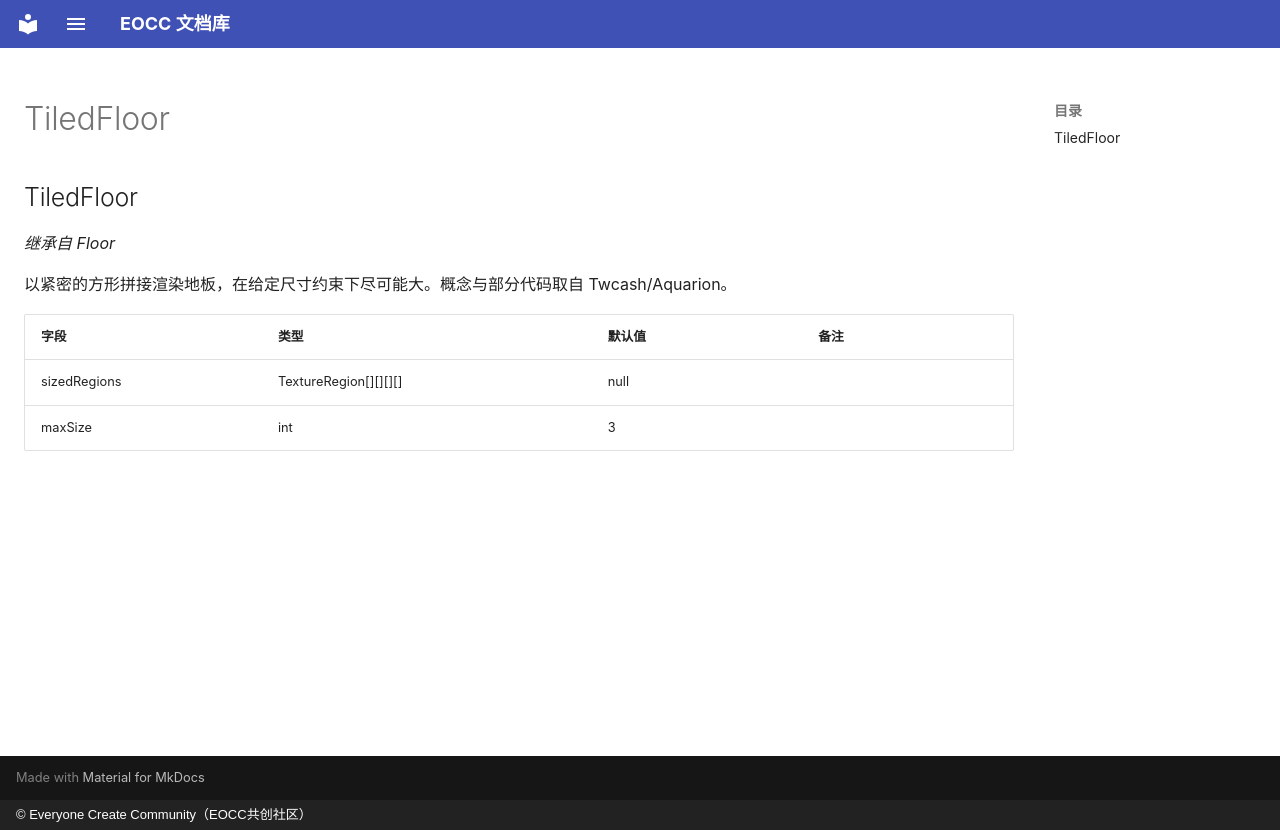

repository: eoccc/eoccc.github.io · page: wiki/mindustry/zh/Modding%20Classes/TiledFloor/index.html · generator: mkdocs · copyright: © Everyone Create Community（EOCC共创社区）

# TiledFloor

## TiledFloor

*继承自 Floor*

以紧密的方形拼接渲染地板，在给定尺寸约束下尽可能大。概念与部分代码取自 Twcash/Aquarion。

| 字段 | 类型 | 默认值 | 备注 |
|---|---|---|---|
| sizedRegions | TextureRegion[][][][] | null |  |
| maxSize | int | 3 |  |
